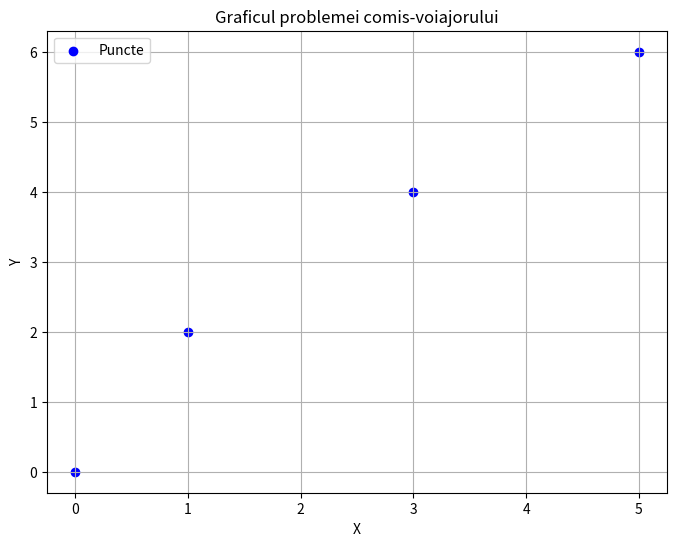
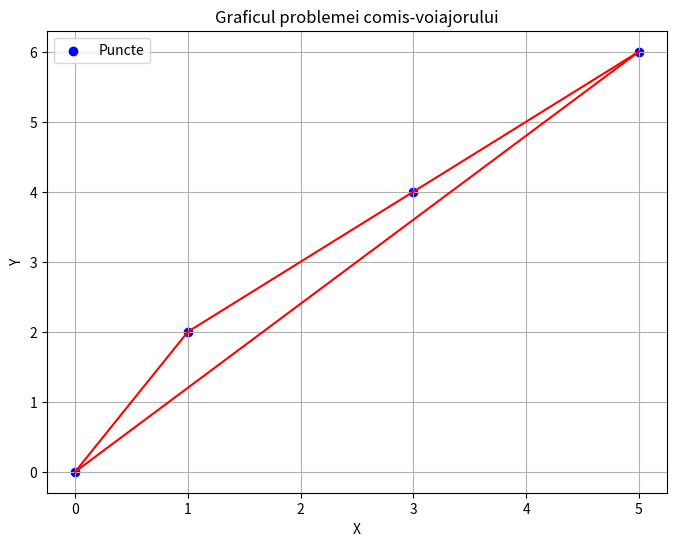

Write the Python code that produced these figures, in order.
import matplotlib.pyplot as plt

def plot_tsp_graph(points, tour=None):
    """
    Plotează graficul asociat problemei comis-voiajorului.

    Args:
        points (list): Lista de puncte (coordonate) în plan.
        tour (list, optional): Turul (ordinul) în care sunt vizitate punctele. 
            Default este None, ceea ce înseamnă că turul nu este plotat.
    """
    x_values = [point[0] for point in points]
    y_values = [point[1] for point in points]

    plt.figure(figsize=(8, 6))
    plt.scatter(x_values, y_values, color='blue', label='Puncte')

    if tour:
        # Adaugă linii între punctele din tur pentru a arăta ordinea de vizitare
        for i in range(len(tour) - 1):
            point1 = points[tour[i]]
            point2 = points[tour[i + 1]]
            plt.plot([point1[0], point2[0]], [point1[1], point2[1]], color='red')

        # Adaugă o linie între ultimul punct și primul punct pentru a închide ciclul
        point1 = points[tour[-1]]
        point2 = points[tour[0]]
        plt.plot([point1[0], point2[0]], [point1[1], point2[1]], color='red')

    plt.title('Graficul problemei comis-voiajorului')
    plt.xlabel('X')
    plt.ylabel('Y')
    plt.legend()
    plt.grid(True)
    plt.show()

# Testare cu un set de puncte de exemplu
if __name__ == "__main__":
    # Definirea unui set de puncte de exemplu
    example_points = [(0, 0), (1, 2), (3, 4), (5, 6)]

    # Plotarea graficului asociat cu problema comis-voiajorului (fără tur)
    plot_tsp_graph(example_points)

    # Plotarea graficului asociat cu problema comis-voiajorului (cu tur)
    example_tour = [0, 1, 2, 3]  # Turul de exemplu
    plot_tsp_graph(example_points, tour=example_tour)
